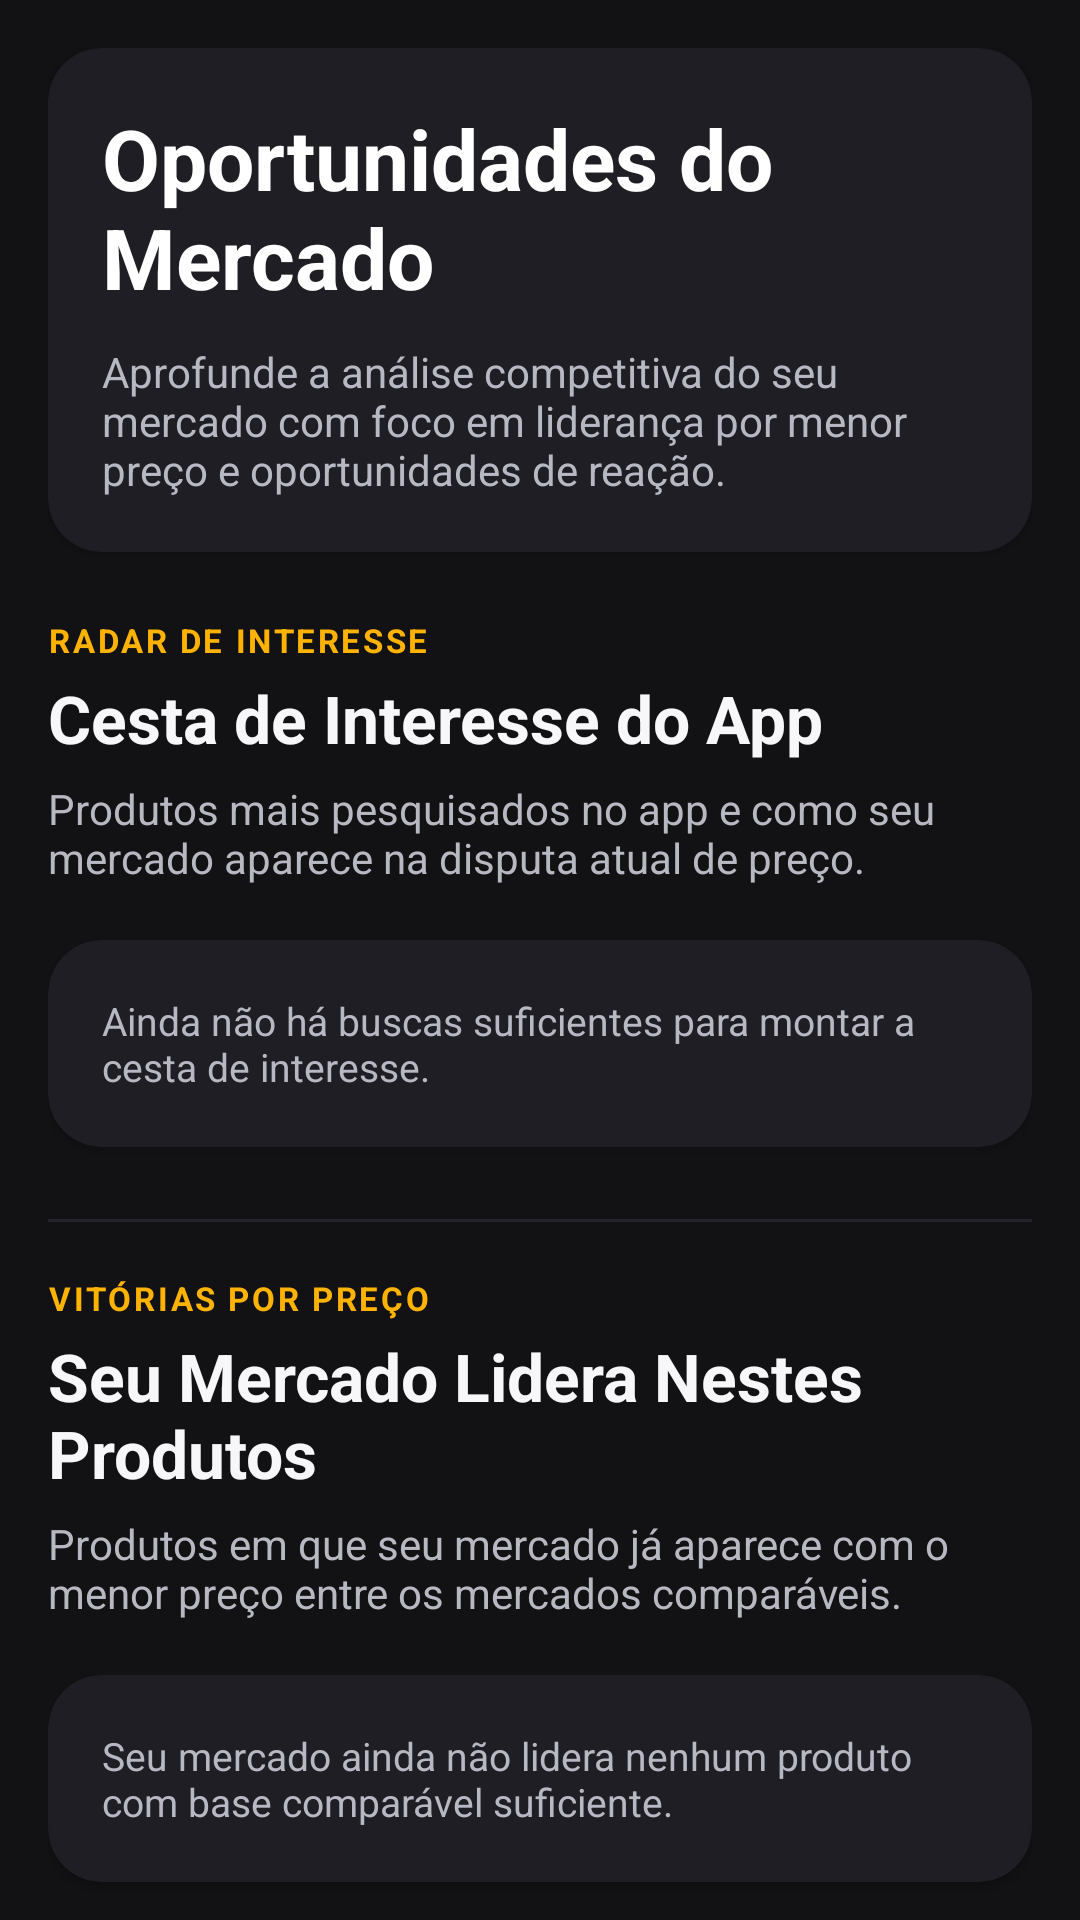

Android layout source for this screen:
<!-- AndroidManifest.xml: application theme Theme.ListaSmart -->
<!-- res/layout/fragment_oportunidades_preco.xml -->
<?xml version="1.0" encoding="utf-8"?>
<androidx.core.widget.NestedScrollView xmlns:android="http://schemas.android.com/apk/res/android"
    xmlns:app="http://schemas.android.com/apk/res-auto"
    android:layout_width="match_parent"
    android:layout_height="match_parent"
    android:fillViewport="true"
    android:background="@color/brand_background_gray">

    <LinearLayout
        android:layout_width="match_parent"
        android:layout_height="wrap_content"
        android:orientation="vertical"
        android:padding="16dp">

        <androidx.cardview.widget.CardView
            android:layout_width="match_parent"
            android:layout_height="wrap_content"
            android:layout_marginBottom="12dp"
            app:cardBackgroundColor="@color/brand_dark_gray"
            app:cardCornerRadius="18dp">

            <LinearLayout
                android:layout_width="match_parent"
                android:layout_height="wrap_content"
                android:orientation="vertical"
                android:padding="18dp">

            <TextView
                android:id="@+id/tvTituloOportunidades"
                android:layout_width="match_parent"
                android:layout_height="wrap_content"
                android:text="Oportunidades do Mercado"
                style="@style/DashboardScreenTitle" />

            <TextView
                android:id="@+id/tvResumoOportunidades"
                android:layout_width="match_parent"
                android:layout_height="wrap_content"
                android:layout_marginTop="10dp"
                android:text="Aprofunde a análise competitiva do seu mercado com foco em liderança por menor preço e oportunidades de reação."
                style="@style/DashboardScreenSubtitle" />
            </LinearLayout>
        </androidx.cardview.widget.CardView>

        <LinearLayout
            android:layout_width="match_parent"
            android:layout_height="wrap_content"
            android:layout_marginTop="10dp"
            android:layout_marginBottom="18dp"
            android:orientation="vertical">

        <TextView
            android:layout_width="wrap_content"
            android:layout_height="wrap_content"
            android:text="Radar de Interesse"
            style="@style/DashboardSectionEyebrow" />

        <TextView
            android:layout_width="match_parent"
            android:layout_height="wrap_content"
            android:layout_marginTop="4dp"
            android:text="Cesta de Interesse do App"
            style="@style/DashboardSectionTitle" />

        <TextView
            android:layout_width="match_parent"
            android:layout_height="wrap_content"
            android:layout_marginTop="6dp"
            android:text="Produtos mais pesquisados no app e como seu mercado aparece na disputa atual de preço."
            style="@style/DashboardScreenSubtitle" />
        </LinearLayout>

        <androidx.cardview.widget.CardView
            android:layout_width="match_parent"
            android:layout_height="wrap_content"
            android:layout_marginBottom="24dp"
            app:cardBackgroundColor="@color/brand_dark_gray"
            app:cardCornerRadius="18dp">

            <LinearLayout
                android:layout_width="match_parent"
                android:layout_height="wrap_content"
                android:orientation="vertical"
                android:padding="18dp">

                <LinearLayout
                    android:id="@+id/llCestaInteresse"
                    android:layout_width="match_parent"
                    android:layout_height="wrap_content"
                    android:orientation="vertical">

                    <TextView
                        android:id="@+id/tvCestaInteresseVazia"
                        android:layout_width="match_parent"
                        android:layout_height="wrap_content"
                        android:text="Ainda não há buscas suficientes para montar a cesta de interesse."
                        style="@style/DashboardCardDescription" />
                </LinearLayout>
            </LinearLayout>
        </androidx.cardview.widget.CardView>

        <View
            android:layout_width="match_parent"
            android:layout_height="1dp"
            android:layout_marginBottom="18dp"
            android:background="#24242E" />

        <LinearLayout
            android:layout_width="match_parent"
            android:layout_height="wrap_content"
            android:layout_marginBottom="18dp"
            android:orientation="vertical">

        <TextView
            android:layout_width="wrap_content"
            android:layout_height="wrap_content"
            android:text="Vitórias por Preço"
            style="@style/DashboardSectionEyebrow" />

        <TextView
            android:layout_width="match_parent"
            android:layout_height="wrap_content"
            android:layout_marginTop="4dp"
            android:text="Seu Mercado Lidera Nestes Produtos"
            style="@style/DashboardSectionTitle" />

        <TextView
            android:layout_width="match_parent"
            android:layout_height="wrap_content"
            android:layout_marginTop="6dp"
            android:text="Produtos em que seu mercado já aparece com o menor preço entre os mercados comparáveis."
            style="@style/DashboardScreenSubtitle" />
        </LinearLayout>

        <androidx.cardview.widget.CardView
            android:layout_width="match_parent"
            android:layout_height="wrap_content"
            android:layout_marginBottom="24dp"
            app:cardBackgroundColor="@color/brand_dark_gray"
            app:cardCornerRadius="18dp">

            <LinearLayout
                android:layout_width="match_parent"
                android:layout_height="wrap_content"
                android:orientation="vertical"
                android:padding="18dp">

                <LinearLayout
                    android:id="@+id/llProdutosVencedores"
                    android:layout_width="match_parent"
                    android:layout_height="wrap_content"
                    android:orientation="vertical">

                    <TextView
                        android:id="@+id/tvProdutosVencedoresVazio"
                        android:layout_width="match_parent"
                        android:layout_height="wrap_content"
                        android:text="Seu mercado ainda não lidera nenhum produto com base comparável suficiente."
                        style="@style/DashboardCardDescription" />
                </LinearLayout>
            </LinearLayout>
        </androidx.cardview.widget.CardView>

        <View
            android:layout_width="match_parent"
            android:layout_height="1dp"
            android:layout_marginBottom="18dp"
            android:background="#24242E" />

        <LinearLayout
            android:layout_width="match_parent"
            android:layout_height="wrap_content"
            android:layout_marginBottom="18dp"
            android:orientation="vertical">

        <TextView
            android:layout_width="wrap_content"
            android:layout_height="wrap_content"
            android:text="Ganhos Rápidos"
            style="@style/DashboardSectionEyebrow" />

        <TextView
            android:layout_width="match_parent"
            android:layout_height="wrap_content"
            android:layout_marginTop="4dp"
            android:text="Oportunidades de Ganhar Liderança"
            style="@style/DashboardSectionTitle" />

        <TextView
            android:layout_width="match_parent"
            android:layout_height="wrap_content"
            android:layout_marginTop="6dp"
            android:text="Produtos em que seu mercado está muito perto do menor preço atual e pode ganhar a liderança com um pequeno ajuste."
            style="@style/DashboardScreenSubtitle" />
        </LinearLayout>

        <androidx.cardview.widget.CardView
            android:layout_width="match_parent"
            android:layout_height="wrap_content"
            app:cardBackgroundColor="@color/brand_dark_gray"
            app:cardCornerRadius="18dp">

            <LinearLayout
                android:layout_width="match_parent"
                android:layout_height="wrap_content"
                android:orientation="vertical"
                android:padding="18dp">

                <LinearLayout
                    android:id="@+id/llOportunidadesLider"
                    android:layout_width="match_parent"
                    android:layout_height="wrap_content"
                    android:orientation="vertical">

                    <TextView
                        android:id="@+id/tvOportunidadesLiderVazio"
                        android:layout_width="match_parent"
                        android:layout_height="wrap_content"
                        android:text="Nenhuma oportunidade clara de ganhar a liderança neste momento."
                        style="@style/DashboardCardDescription" />
                </LinearLayout>
            </LinearLayout>
        </androidx.cardview.widget.CardView>
    </LinearLayout>
</androidx.core.widget.NestedScrollView>
<!-- resources referenced by this layout -->
<resources>
  <color name="brand_background_gray">#121214</color>
  <color name="brand_dark_gray">#1E1E24</color>
  <style name="DashboardCardDescription">
          <item name="android:textSize">13sp</item>
          <item name="android:textColor">#B8B8C2</item>
      </style>
  <style name="DashboardScreenSubtitle">
          <item name="android:textSize">14sp</item>
          <item name="android:textColor">#B8B8C2</item>
      </style>
  <style name="DashboardScreenTitle">
          <item name="android:textSize">28sp</item>
          <item name="android:textStyle">bold</item>
          <item name="android:textColor">@color/white</item>
      </style>
  <style name="DashboardSectionEyebrow">
          <item name="android:textSize">11sp</item>
          <item name="android:textStyle">bold</item>
          <item name="android:textAllCaps">true</item>
          <item name="android:letterSpacing">0.08</item>
          <item name="android:textColor">@color/brand_yellow</item>
      </style>
  <style name="DashboardSectionTitle">
          <item name="android:textSize">22sp</item>
          <item name="android:textStyle">bold</item>
          <item name="android:textColor">#F7F7FA</item>
      </style>
  <style name="Theme.ListaSmart" parent="Base.Theme.ListaSmart" />
  <color name="white">#FFFFFF</color>
  <color name="brand_yellow">#FFB300</color>
  <style name="Base.Theme.ListaSmart" parent="Theme.Material3.DayNight.NoActionBar">
          
          
      </style>
</resources>
